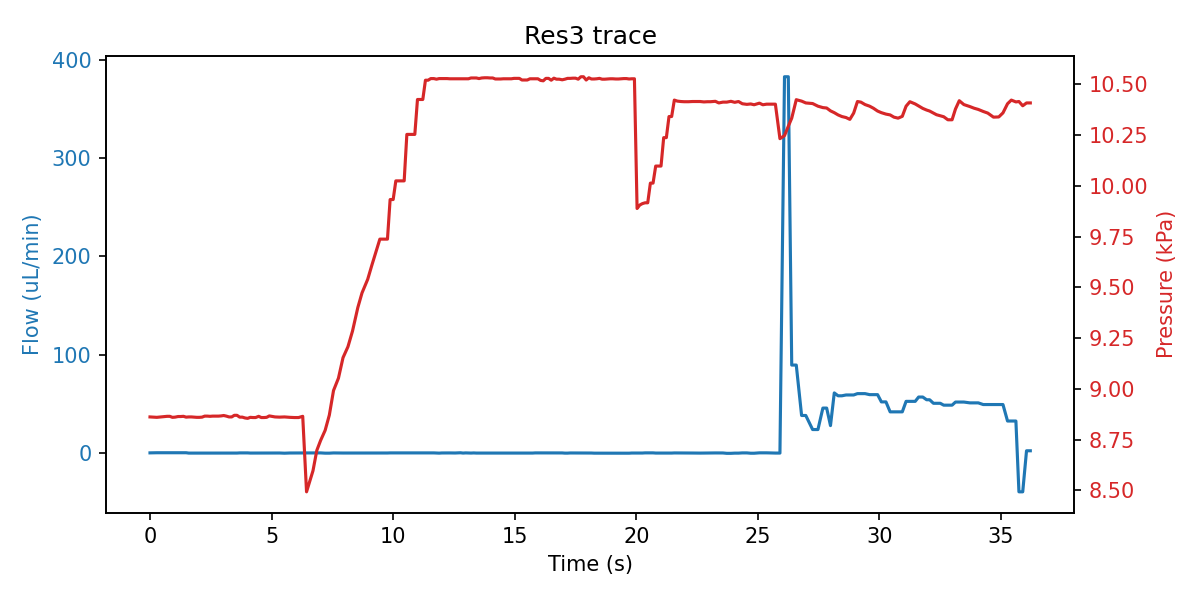

The file beside this chart, header and first rows:
sep=; 
Time of day; Time (s); SF06_5: (); 4VM02: V1 state; V2 state; V3 state; V4 state; SPS_1: Volume (ul); 4AM01:  1:P15585 (kPa); 1:Comp. Temp (C); 
12:46:41; 0; 0.033; 3; 1; 1; 15; 79.17; 8.862; 20.97; 
12:46:41; 0.281; 0.167; 3; 1; 5; 15; 79.18; 8.860; 20.97; 
12:46:42; 0.703; 0.167; 3; 1; 5; 15; 79.17; 8.865; 20.97; 
12:46:42; 0.813; 0.167; 3; 1; 5; 15; 79.17; 8.865; 20.97; 
12:46:42; 0.922; 0.167; 3; 1; 2; 15; 79.18; 8.860; 20.97; 
12:46:42; 1.031; 0.167; 7; 1; 2; 15; 79.19; 8.861; 20.97; 
12:46:42; 1.156; 0.167; 7; 1; 2; 15; 79.17; 8.864; 20.97; 
12:46:42; 1.266; 0.167; 7; 1; 2; 15; 79.19; 8.864; 20.97; 
12:46:43; 1.375; 0.167; 7; 1; 2; 15; 79.19; 8.865; 20.97; 
12:46:43; 1.485; 0.167; 7; 1; 2; 15; 79.17; 8.861; 20.97; 
12:46:43; 1.594; -0.200; 7; 1; 2; 15; 79.17; 8.862; 20.97; 
12:46:43; 1.703; -0.200; 7; 1; 2; 15; 79.17; 8.862; 20.97; 
12:46:43; 1.813; -0.200; 7; 1; 2; 15; 79.21; 8.861; 20.97; 
12:46:43; 1.922; -0.200; 1; 1; 2; 15; 79.17; 8.860; 20.97; 
12:46:43; 2.031; -0.200; 1; 1; 2; 15; 79.17; 8.860; 20.97; 
12:46:43; 2.141; -0.233; 1; 1; 2; 15; 79.17; 8.861; 20.97; 
12:46:43; 2.25; -0.233; 1; 1; 2; 15; 79.26; 8.866; 20.97; 
12:46:44; 2.36; -0.233; 1; 1; 2; 15; 79.38; 8.866; 20.97; 
12:46:44; 2.469; -0.233; 1; 1; 2; 15; 79.38; 8.865; 20.97; 
12:46:44; 2.578; -0.100; 1; 1; 2; 15; 80.02; 8.866; 20.97; 
12:46:44; 2.703; -0.100; 1; 1; 2; 15; 81.39; 8.866; 20.97; 
12:46:44; 2.813; -0.100; 1; 1; 2; 15; 81.39; 8.866; 20.97; 
12:46:44; 2.922; -0.100; 1; 1; 2; 15; 82.67; 8.867; 20.97; 
12:46:44; 3.031; -0.100; 1; 1; 2; 15; 83.72; 8.869; 20.97; 
12:46:44; 3.141; -0.167; 1; 1; 2; 15; 84.78; 8.866; 20.97; 
12:46:44; 3.25; -0.167; 1; 1; 2; 15; 86.15; 8.862; 20.97; 
12:46:45; 3.36; -0.167; 1; 1; 2; 15; 86.15; 8.862; 20.97; 
12:46:45; 3.469; -0.167; 1; 1; 2; 15; 87.85; 8.870; 20.97; 
12:46:45; 3.578; -0.167; 1; 1; 2; 15; 87.85; 8.870; 20.97; 
12:46:45; 3.688; 0.000; 1; 1; 2; 15; 88.91; 8.861; 20.97; 
12:46:45; 3.797; 0.000; 1; 1; 2; 15; 88.91; 8.861; 20.97; 
12:46:45; 3.906; 0.000; 1; 1; 2; 15; 90.98; 8.857; 20.97; 
12:46:45; 4.016; 0.000; 1; 1; 2; 15; 92.02; 8.855; 20.97; 
12:46:45; 4.125; -0.167; 1; 1; 2; 15; 93.02; 8.860; 20.97; 
12:46:45; 4.235; -0.167; 1; 1; 2; 15; 94.08; 8.859; 20.97; 
12:46:46; 4.344; -0.167; 1; 1; 2; 15; 95.24; 8.859; 20.97; 
12:46:46; 4.469; -0.167; 1; 1; 2; 15; 95.24; 8.865; 20.97; 
12:46:46; 4.578; -0.167; 1; 1; 2; 15; 97.04; 8.859; 20.97; 
12:46:46; 4.688; -0.267; 1; 1; 2; 15; 98; 8.859; 20.97; 
12:46:46; 4.797; -0.267; 1; 1; 2; 15; 98; 8.860; 20.97; 
12:46:46; 4.906; -0.267; 1; 1; 2; 15; 99.04; 8.867; 20.97; 
12:46:46; 5.141; -0.100; 1; 1; 2; 15; 99.37; 8.862; 20.97; 
12:46:47; 5.328; -0.100; 1; 1; 2; 15; 100; 8.861; 20.97; 
12:46:47; 5.531; -0.300; 1; 1; 2; 15; 100; 8.862; 20.97; 
12:46:47; 5.75; -0.100; 5; 1; 2; 15; 100.1; 8.860; 20.97; 
12:46:47; 5.938; -0.100; 5; 1; 2; 15; 100; 8.859; 20.97; 
12:46:47; 6.11; -0.133; 5; 1; 2; 15; 99.78; 8.859; 20.97; 
12:46:47; 6.281; -0.133; 5; 1; 2; 15; 98.24; 8.865; 20.97; 
12:46:48; 6.438; -0.200; 5; 1; 2; 15; 97.46; 8.493; 20.97; 
12:46:48; 6.703; -0.200; 3; 1; 2; 15; 96.09; 8.597; 20.97; 
12:46:48; 6.86; 0.000; 3; 1; 2; 15; 94.29; 8.697; 20.97; 
12:46:48; 7.016; 0.000; 3; 1; 2; 15; 93.34; 8.746; 20.97; 
12:46:48; 7.203; -0.267; 3; 1; 2; 15; 90.91; 8.796; 20.97; 
12:46:49; 7.375; -0.267; 3; 1; 2; 15; 89.21; 8.871; 20.97; 
12:46:49; 7.547; -0.033; 3; 1; 2; 15; 88.37; 8.992; 20.97; 
12:46:49; 7.75; -0.133; 3; 1; 2; 15; 86.89; 9.053; 20.97; 
12:46:49; 7.938; -0.133; 3; 1; 2; 15; 85.01; 9.154; 20.97; 
12:46:49; 8.141; -0.133; 3; 1; 2; 15; 83.6; 9.208; 20.97; 
12:46:50; 8.328; -0.133; 3; 1; 2; 15; 82.45; 9.285; 20.97; 
... 202 more rows
